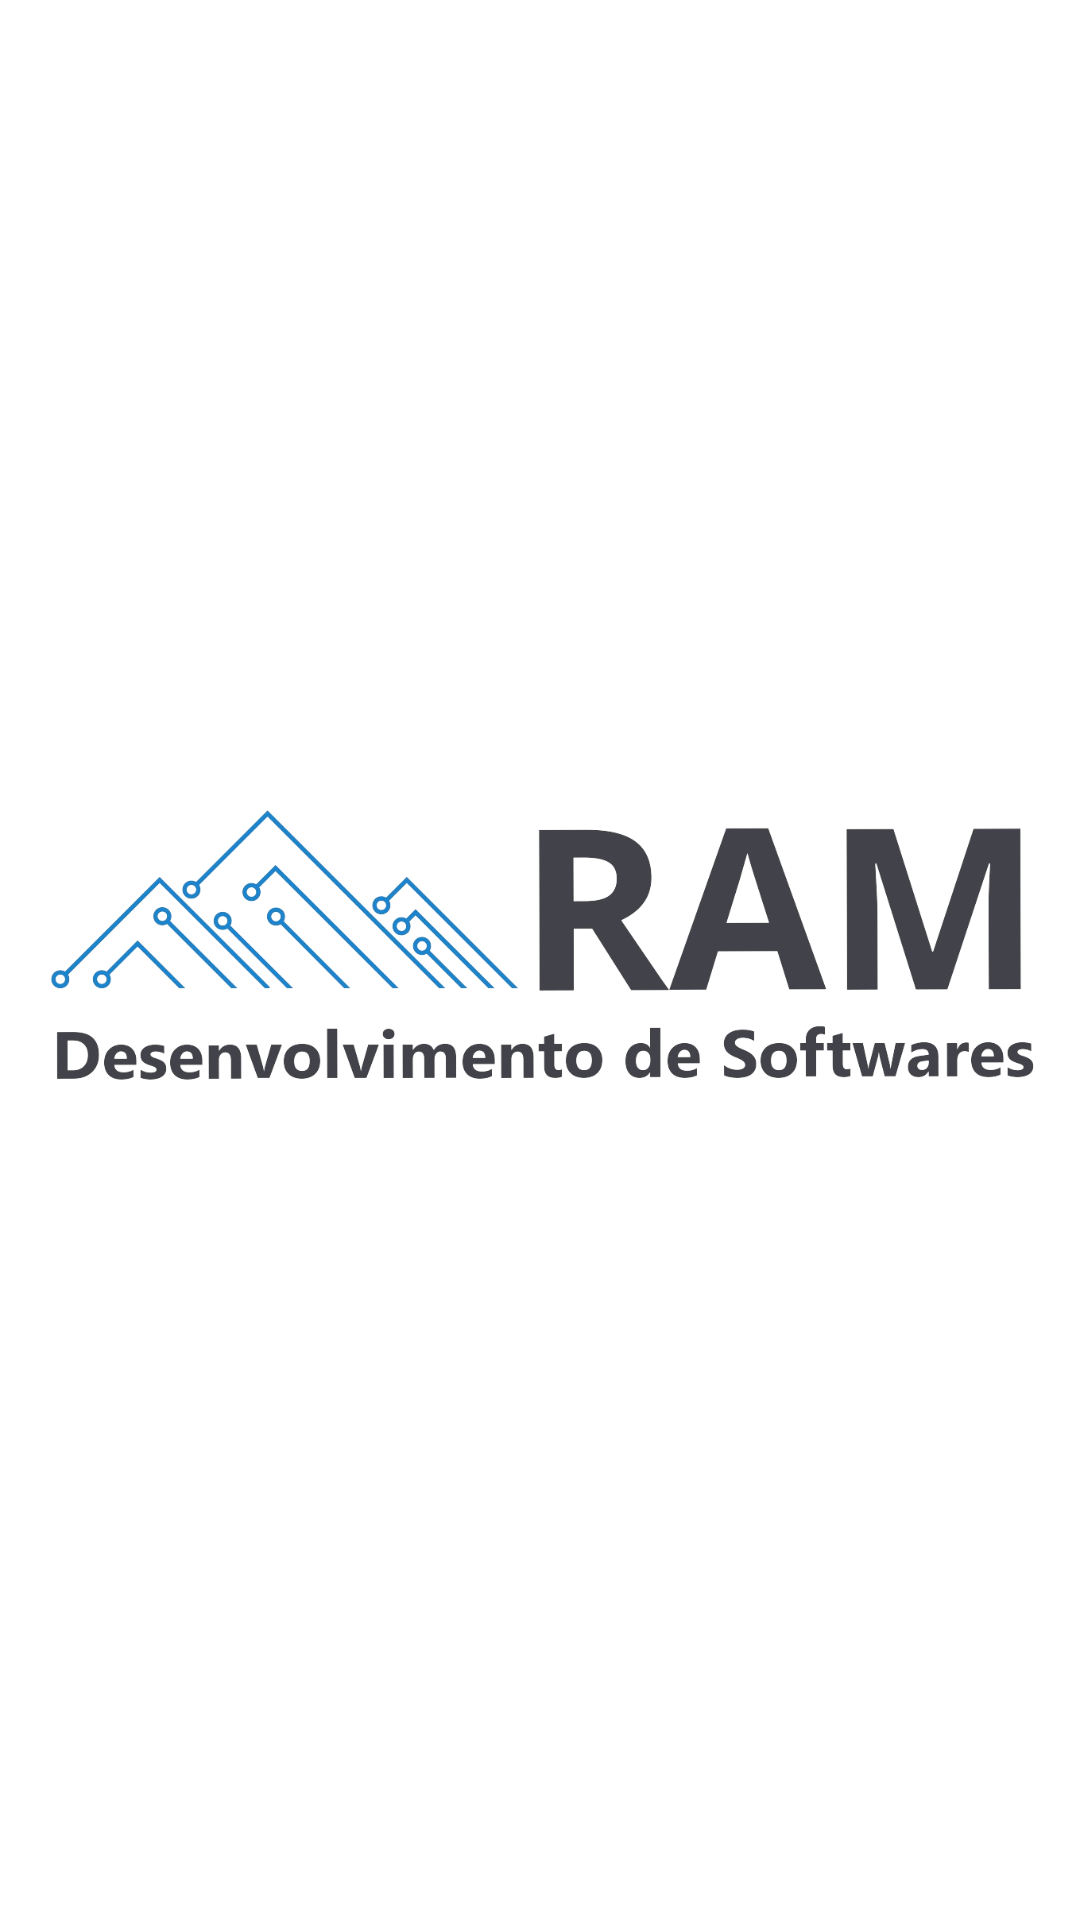

Here is an Android app screen rendered from its layout file. Give the layout XML and the strings, colors and styles it references.
<!-- AndroidManifest.xml: application theme Theme.ALURA_Agenda -->
<!-- res/layout/activity_splash_screen.xml -->
<?xml version="1.0" encoding="utf-8"?>
<androidx.constraintlayout.widget.ConstraintLayout xmlns:android="http://schemas.android.com/apk/res/android"
    xmlns:app="http://schemas.android.com/apk/res-auto"
    xmlns:tools="http://schemas.android.com/tools"
    android:layout_width="match_parent"
    android:layout_height="match_parent"
    tools:context=".ui.activities.SplashScreenActivity">

    <ImageView
        app:layout_constraintStart_toStartOf="parent"
        app:layout_constraintEnd_toEndOf="parent"
        app:layout_constraintTop_toTopOf="parent"
        app:layout_constraintBottom_toBottomOf="parent"
        android:src="@drawable/ramlogo2_big_removebg"
        android:layout_width="wrap_content"
        android:layout_height="wrap_content"/>

</androidx.constraintlayout.widget.ConstraintLayout>
<!-- resources referenced by this layout -->
<resources>
  <!-- drawable ramlogo2_big_removebg: png bitmap (drawable, 226770 bytes) -->
  <style name="Theme.ALURA_Agenda" parent="Theme.MaterialComponents.DayNight.DarkActionBar">
          
          <item name="colorPrimary">@color/purple_500</item>
          <item name="colorPrimaryVariant">@color/purple_700</item>
          <item name="colorOnPrimary">@color/white</item>
          
          <item name="colorSecondary">@color/teal_200</item>
          <item name="colorSecondaryVariant">@color/teal_700</item>
          <item name="colorOnSecondary">@color/black</item>
          
          <item name="android:statusBarColor" tools:targetApi="l">?attr/colorPrimaryVariant</item>
          
      </style>
  <!-- not gathered from this repository: default colours our renderer supplied (Android Studio template values) -->
  <color name="purple_500">#FF6200EE</color>
  <color name="purple_700">#FF3700B3</color>
  <color name="teal_200">#FF03DAC5</color>
  <color name="teal_700">#FF018786</color>
  <color name="black">#FF000000</color>
  <color name="white">#FFFFFFFF</color>
</resources>
